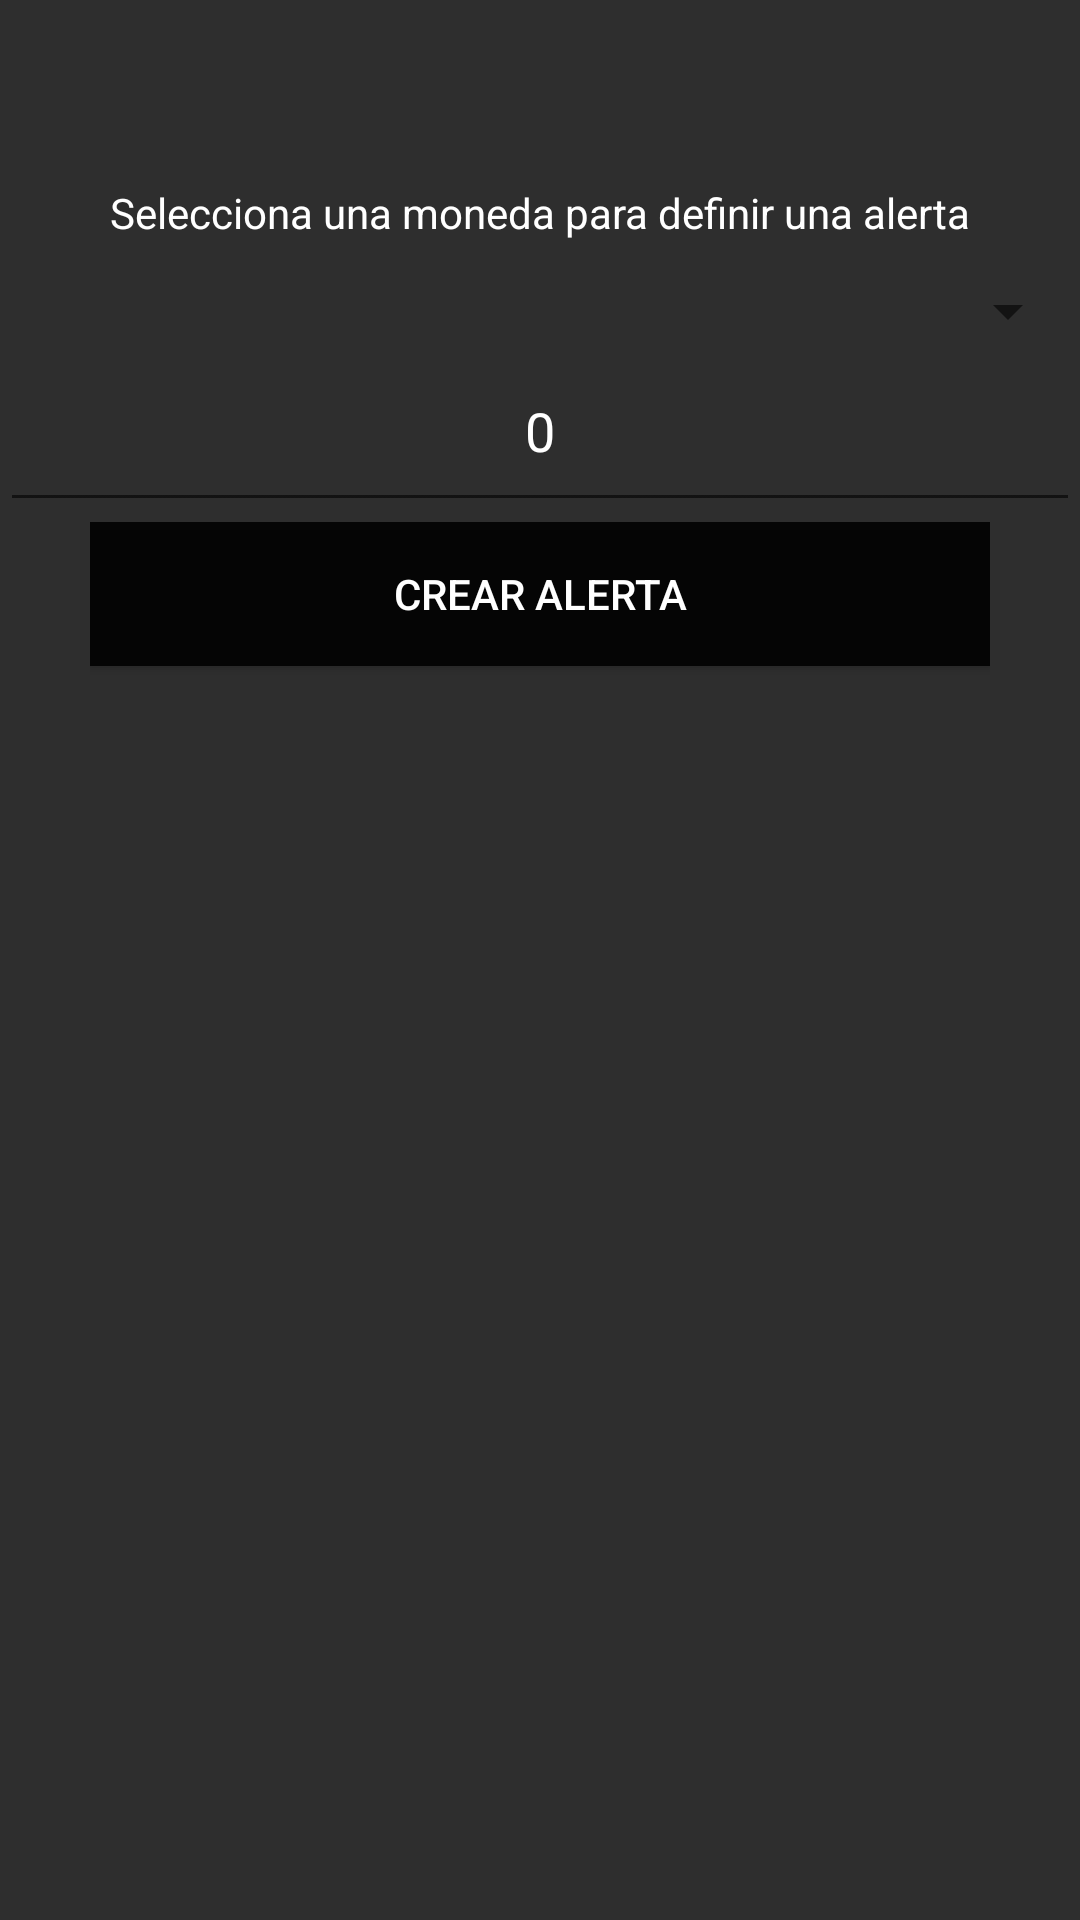

Reconstruct the res/layout file that produces this screen, plus the resources it refers to.
<!-- AndroidManifest.xml: application theme AppTheme -->
<!-- res/layout/activity_alertas.xml -->
<?xml version="1.0" encoding="utf-8"?>
<LinearLayout xmlns:android="http://schemas.android.com/apk/res/android"
    xmlns:app="http://schemas.android.com/apk/res-auto"
    xmlns:tools="http://schemas.android.com/tools"
    android:layout_width="match_parent"
    android:layout_height="match_parent"
    android:orientation="vertical"
    android:background="@color/grey"
    tools:context="com.example.agd19.barra_busqueda.activity_alertas">

    <android.support.design.widget.AppBarLayout
        android:layout_width="match_parent"
        android:layout_height="wrap_content"
        android:theme="@style/AppTheme.AppBarOverlay">

        <android.support.v7.widget.Toolbar
            android:id="@+id/toolbar"
            android:layout_width="match_parent"
            android:layout_height="?attr/actionBarSize"
            android:background="?attr/colorPrimary"
            app:popupTheme="@style/AppTheme.PopupOverlay" />

    </android.support.design.widget.AppBarLayout>

    <LinearLayout
        android:layout_width="match_parent"
        android:layout_height="match_parent"
        android:layout_weight="3"
        android:orientation="vertical">

        <TextView
            android:id="@+id/tvalerta"
            style="@style/letrablanca"
            android:layout_width="match_parent"
            android:layout_height="wrap_content"
            android:layout_weight="1"
            android:gravity="center_vertical|center_horizontal"
            android:text="@string/tvalerta" />

        <Spinner
            android:id="@+id/spalerta"
            android:layout_width="match_parent"
            android:layout_height="wrap_content"
            android:layout_weight="1" />

        <EditText
            android:id="@+id/etalerta"
            style="@style/letrablanca"
            android:layout_width="match_parent"
            android:layout_height="wrap_content"
            android:layout_weight="1"
            android:ems="10"
            android:gravity="center_horizontal"
            android:inputType="number"
            android:text="0" />
    </LinearLayout>

    <LinearLayout
        android:layout_width="match_parent"
        android:layout_height="match_parent"
        android:layout_weight="1"
        android:paddingLeft="30dp"
        android:paddingRight="30dp"
        android:orientation="vertical">

        <Button
            android:id="@+id/b1"
            style="@style/letrablanca"
            android:layout_width="match_parent"
            android:layout_height="wrap_content"
            android:layout_gravity="center_horizontal|center"
            android:background="@color/negro"
            android:gravity="center_vertical|center_horizontal"

            android:text="@string/b1" />
    </LinearLayout>

</LinearLayout>
<!-- resources referenced by this layout -->
<resources>
  <color name="grey">#2E2E2E</color>
  <color name="negro">#050505</color>
  <string name="b1">CREAR ALERTA</string>
  <string name="tvalerta">Selecciona una moneda para definir una alerta</string>
  <style name="AppTheme.AppBarOverlay" parent="ThemeOverlay.AppCompat.Dark.ActionBar" />
  <style name="AppTheme.PopupOverlay" parent="ThemeOverlay.AppCompat.Light" />
  <style name="letrablanca">
          <item name="android:textColor">@color/blanco</item>
      </style>
  <style name="AppTheme" parent="Theme.AppCompat.Light.DarkActionBar">
          
          <item name="colorPrimary">@color/colorPrimary</item>
          <item name="colorPrimaryDark">@color/colorPrimaryDark</item>
          <item name="colorAccent">@color/naranjaclaro</item>
      </style>
  <color name="blanco">#ffffff</color>
  <color name="colorPrimary">#2E2E2E</color>
  <color name="colorPrimaryDark">#050505</color>
  <color name="naranjaclaro">#facc2e</color>
</resources>
